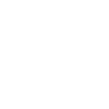
t = 0.00 s
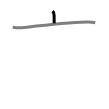
t = 1.50 s
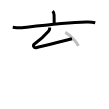
t = 3.25 s
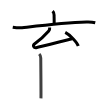
t = 4.75 s
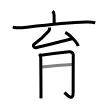
t = 6.50 s
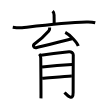
t = 8.00 s

The animated SVG that drew these frames (rendered in a browser with its animation timeline set to each time). Animation: 8 SMIL elements (animate=8); one cycle of 8.00 s.

<svg width="109px" height="109px" viewBox="0 0 px 109px" xmlns="http://www.w3.org/2000/svg" xmlns:xlink="http://www.w3.org/1999/xlink" xml:space="preserve" version="1.1"  baseProfile="full">
<path d="M52.61,11.07c1.03,1.03,1.48,2.71,1.48,3.91c0,1.76,0.1,5.26,0.1,8.15" style="fill:none;stroke:black;stroke-width:3;opacity:0">
  <animate attributeType="CSS" attributeName="opacity" from="0" to="1" begin="0s" dur="1s" repeatCount="Indefinite" fill="freeze" />
</path>
<path d="M12.75,27.18c3.44,0.57,6.26,0.89,9.26,0.55c21.74-2.48,42.23-4.98,64.56-5.7c3.59-0.12,6,0.05,8.68,0.7" style="fill:none;stroke:black;stroke-width:3;opacity:0">
  <animate attributeType="CSS" attributeName="opacity" from="0" to="1" begin="1s" dur="1s" repeatCount="Indefinite" fill="freeze" />
</path>
<path d="M49.66,27.5c0.09,1.25-0.03,2.5-0.91,3.5c-3.62,4.12-8.12,8.5-14,12.75c-2.28,1.65-1.26,4.6,2.25,3.75c8.25-2,23-5.5,35-8.75" style="fill:none;stroke:black;stroke-width:3;opacity:0">
  <animate attributeType="CSS" attributeName="opacity" from="0" to="1" begin="2s" dur="1s" repeatCount="Indefinite" fill="freeze" />
</path>
<path d="M65.25,32.38c4.59,2.4,11.85,9.88,13,13.62" style="fill:none;stroke:black;stroke-width:3;opacity:0">
  <animate attributeType="CSS" attributeName="opacity" from="0" to="1" begin="3s" dur="1s" repeatCount="Indefinite" fill="freeze" />
</path>
<path d="M39.24,53.98c0.96,0.95,1.51,2.15,1.51,4.07c0,5.7,0.26,24.4,0.24,35.45c0,2.8-0.01,4.66-0.03,4.94" style="fill:none;stroke:black;stroke-width:3;opacity:0">
  <animate attributeType="CSS" attributeName="opacity" from="0" to="1" begin="4s" dur="1s" repeatCount="Indefinite" fill="freeze" />
</path>
<path d="M40.99,55.18c7.31-0.87,26.57-3.35,28.07-3.48c2.19-0.2,4.21,1.3,4.21,3.38c0,6.42-0.13,25.16-0.13,37.46c0,8.96-5.38,3.21-8.63-0.04" style="fill:none;stroke:black;stroke-width:3;opacity:0">
  <animate attributeType="CSS" attributeName="opacity" from="0" to="1" begin="5s" dur="1s" repeatCount="Indefinite" fill="freeze" />
</path>
<path d="M42.01,67.02c8.62-0.91,22.46-2.03,30.03-2.48" style="fill:none;stroke:black;stroke-width:3;opacity:0">
  <animate attributeType="CSS" attributeName="opacity" from="0" to="1" begin="6s" dur="1s" repeatCount="Indefinite" fill="freeze" />
</path>
<path d="M42.14,78.27c6.73-0.46,21.95-2.07,29.73-2.38" style="fill:none;stroke:black;stroke-width:3;opacity:0">
  <animate attributeType="CSS" attributeName="opacity" from="0" to="1" begin="7s" dur="1s" repeatCount="Indefinite" fill="freeze" />
</path>
</svg>
